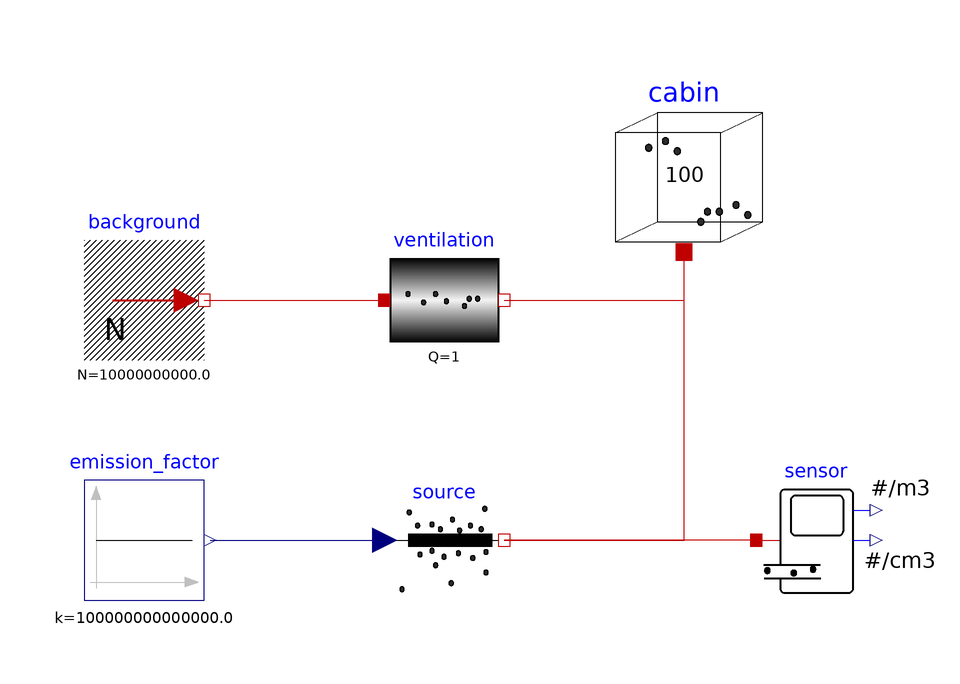

Above is the diagram view of the following Modelica model: its components placed by their Placement annotations and its connect equations drawn as lines.

model BoothExample "Simple diffusion demo"
  constant Real Q1 = 0.47;
  constant Real Q2 = 0.33;
  constant Real vol = 1452;
  extends Modelica.Icons.Example;
  parameter Units.NonSI.ParticleConcetration C_final(fixed = false) "Final Concentration";
  Components.ParticleCapacitor cabin(V = 100) annotation(
    Placement(visible = true, transformation(origin = {40, 22}, extent = {{-14, -14}, {14, 14}}, rotation = 0)));
  Components.ParticleConductor ventilation(Q = 1) annotation(
    Placement(visible = true, transformation(origin = {0, 0}, extent = {{-10, -10}, {10, 10}}, rotation = 0)));
  Sources.FixedConcentration background(N = 10000e6) annotation(
    Placement(visible = true, transformation(origin = {-50, 0}, extent = {{-10, -10}, {10, 10}}, rotation = 0)));
  Sources.PrescribedParticleFlow source annotation(
    Placement(visible = true, transformation(origin = {0, -40}, extent = {{-10, -10}, {10, 10}}, rotation = 0)));
  Modelica.Blocks.Sources.Constant emission_factor(k = 1e14) annotation(
    Placement(visible = true, transformation(origin = {-50, -40}, extent = {{-10, -10}, {10, 10}}, rotation = 0)));
  Sensors.NanoParticleCountingSensor sensor annotation(
    Placement(visible = true, transformation(origin = {62, -40}, extent = {{-10, -10}, {10, 10}}, rotation = 0)));
equation
  connect(background.port, ventilation.port_a) annotation(
    Line(points = {{-40, 0}, {-10, 0}}, color = {191, 0, 0}));
  connect(ventilation.port_b, cabin.port) annotation(
    Line(points = {{10, 0}, {40, 0}, {40, 8}}, color = {191, 0, 0}));
  connect(source.port, cabin.port) annotation(
    Line(points = {{10, -40}, {40, -40}, {40, 8}}, color = {191, 0, 0}));
  connect(emission_factor.y, source.P_flow) annotation(
    Line(points = {{-39, -40}, {-10, -40}}, color = {0, 0, 127}));
  connect(sensor.port, source.port) annotation(
    Line(points = {{52, -40}, {10, -40}}, color = {191, 0, 0}));
initial equation

protected
  annotation(
    Documentation(info = "<html>
<p>
This example demonstrates the concentration response of an isolated cabin containing a constant generation process, a sensor, and a ventilation system.
</p>
</html>"),
    experiment(StopTime = 10000, Interval = 1, StartTime = 0, Tolerance = 1e-06));
end BoothExample;